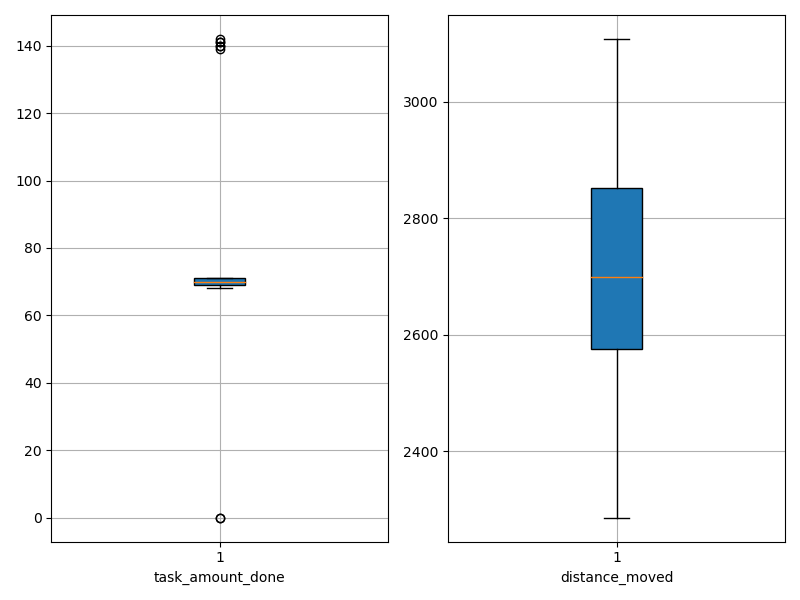

Values plotted in this chart, from the file beside it:
agent_id, task_amount_done, distance_moved
0, 141.0, 2338
1, 71.0, 2580
2, 70.0, 2452
3, 140.0, 2286
4, 69.0, 2927
5, 141.0, 2730
6, 69.0, 2676
7, 69.0, 2441
8, 69.0, 2816
9, 70.0, 2575
10, 70.0, 2379
11, 69.0, 2570
12, 70.0, 2462
13, 139.0, 2411
14, 70.0, 2616
15, 71.0, 2933
16, 71.0, 2957
17, 70.0, 2661
18, 70.0, 2994
19, 69.0, 2594
20, 70.0, 2298
21, 71.0, 2668
22, 0.0, 2716
23, 70.0, 2951
24, 68.0, 2663
25, 69.0, 2483
26, 70.0, 2740
27, 70.0, 2811
28, 69.0, 2840
29, 71.0, 2992
30, 70.0, 2903
31, 70.0, 2604
32, 69.0, 2822
33, 69.0, 2684
34, 71.0, 2857
35, 0.0, 3108
36, 70.0, 2793
37, 71.0, 2927
38, 70.0, 2548
39, 70.0, 2870
40, 142.0, 2603
41, 71.0, 2687
42, 70.0, 2713
43, 70.0, 2734
44, 140.0, 2555
45, 71.0, 2891
46, 70.0, 2880
47, 70.0, 2816
48, 69.0, 2786
49, 71.0, 2607
